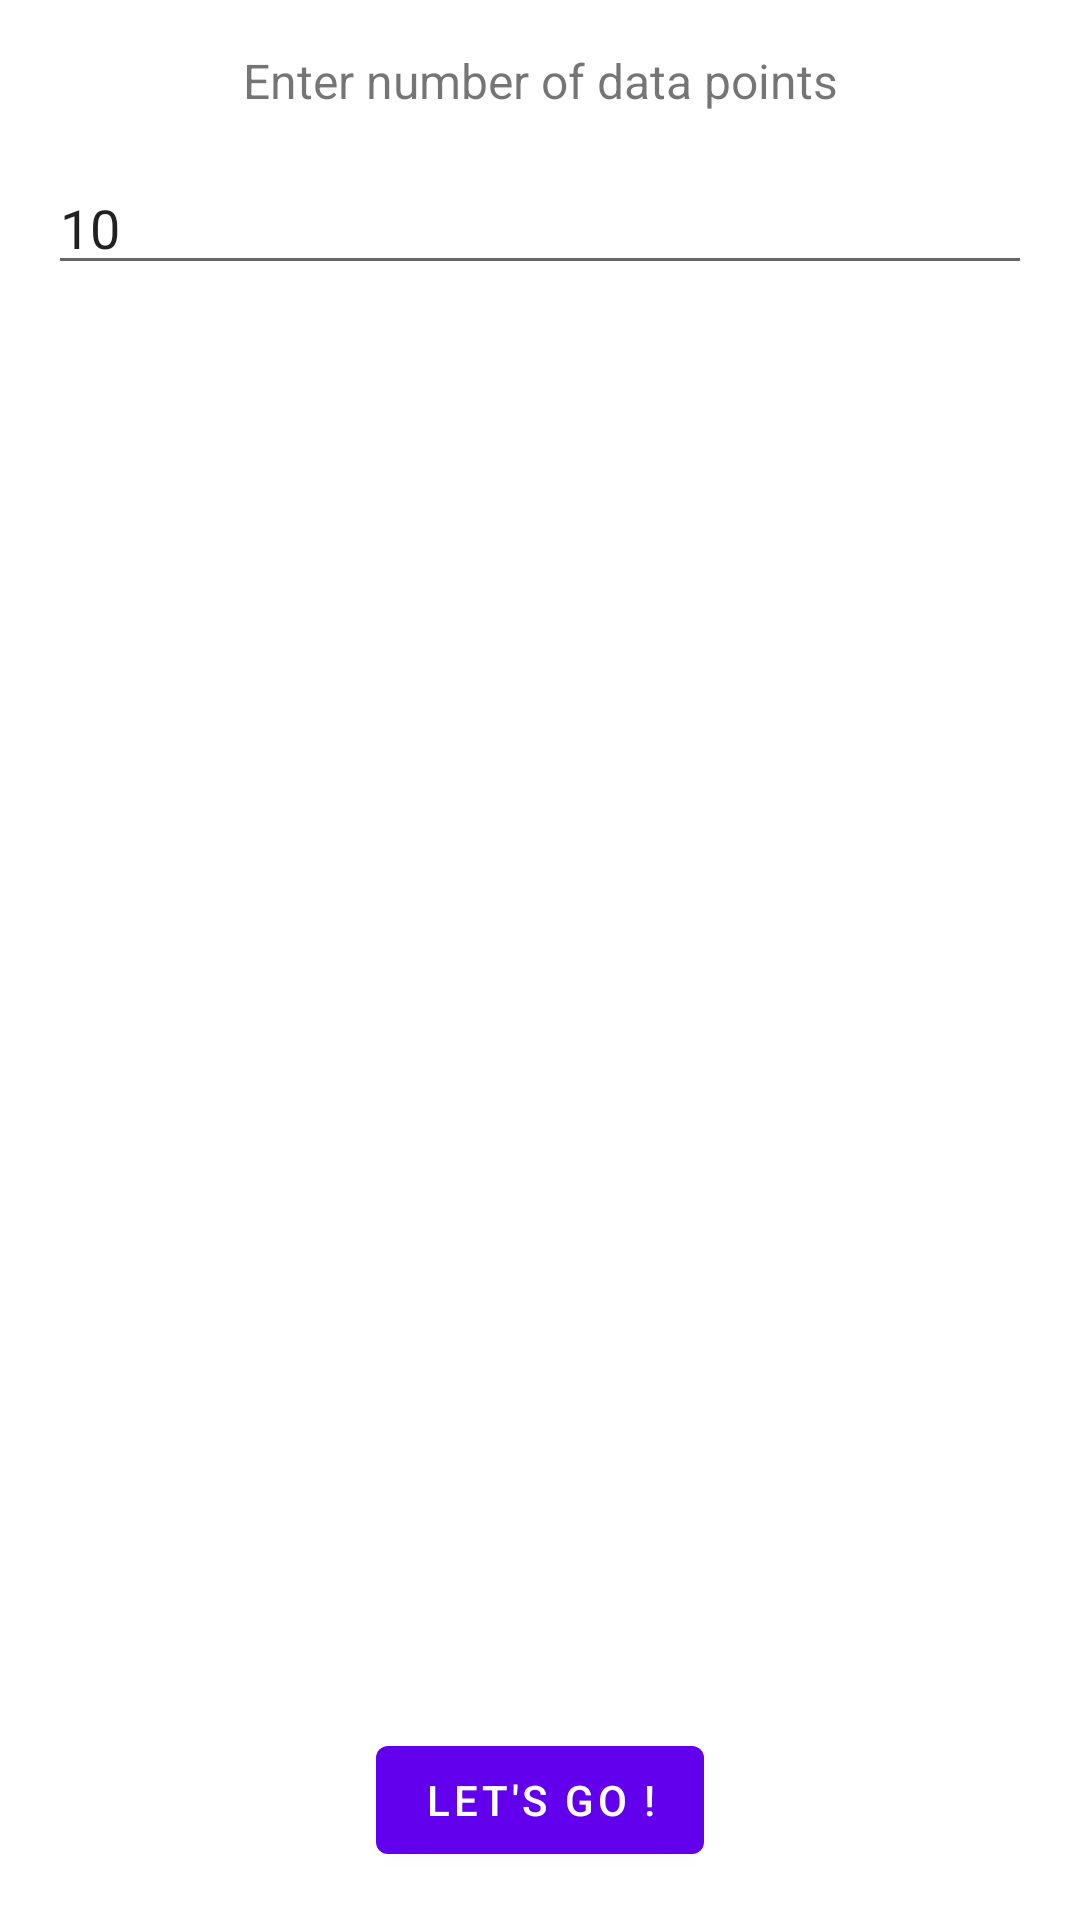

This screen was rendered from an Android layout file. Write that file and the resources it references.
<!-- AndroidManifest.xml: application theme Theme.Challenge -->
<!-- res/layout/fragment_first.xml -->
<?xml version="1.0" encoding="utf-8"?>
<androidx.constraintlayout.widget.ConstraintLayout xmlns:android="http://schemas.android.com/apk/res/android"
    xmlns:app="http://schemas.android.com/apk/res-auto"
    xmlns:tools="http://schemas.android.com/tools"
    android:layout_width="match_parent"
    android:layout_height="match_parent"
    tools:context=".FirstFragment"
    android:padding="16dp">

    <TextView
        android:id="@+id/description"
        android:layout_width="wrap_content"
        android:layout_height="wrap_content"
        android:text="@string/description"
        android:textSize="16sp"
        app:layout_constraintBottom_toTopOf="@id/count"
        app:layout_constraintEnd_toEndOf="parent"
        app:layout_constraintStart_toStartOf="parent"
        app:layout_constraintTop_toTopOf="parent" />

    <EditText
        android:id="@+id/count"
        android:layout_width="match_parent"
        android:layout_height="wrap_content"
        app:layout_constraintTop_toBottomOf="@id/description"
        app:layout_constraintEnd_toEndOf="parent"
        app:layout_constraintStart_toStartOf="parent"
        android:text="10"
        android:layout_marginTop="16dp"
        android:inputType="number"
        />

    <ProgressBar
        android:id="@+id/progress"
        android:layout_width="wrap_content"
        android:layout_height="wrap_content"
        android:visibility="gone"
        android:layout_marginTop="16dp"
        app:layout_constraintBottom_toBottomOf="parent"
        app:layout_constraintLeft_toLeftOf="parent"
        app:layout_constraintRight_toRightOf="parent"
        app:layout_constraintTop_toTopOf="parent"
        />

    <TextView
        android:id="@+id/error"
        android:layout_width="wrap_content"
        android:layout_height="wrap_content"
        android:layout_marginTop="16dp"
        android:textColor="@color/error_color"
        android:text="@string/error_text"
        android:visibility="gone"
        app:layout_constraintEnd_toEndOf="parent"
        app:layout_constraintStart_toStartOf="parent"
        app:layout_constraintTop_toBottomOf="@id/count" />

    <Button
        android:id="@+id/go"
        android:layout_width="wrap_content"
        android:layout_height="wrap_content"
        android:text="@string/go"
        app:layout_constraintBottom_toBottomOf="parent"
        app:layout_constraintEnd_toEndOf="parent"
        app:layout_constraintStart_toStartOf="parent" />
</androidx.constraintlayout.widget.ConstraintLayout>
<!-- resources referenced by this layout -->
<resources>
  <color name="error_color">#ff0000</color>
  <string name="description">Enter number of data points</string>
  <string name="error_text">Something went wrong !</string>
  <string name="go">Let\'s go !</string>
  <style name="Theme.Challenge" parent="Theme.MaterialComponents.DayNight.DarkActionBar">
          
          <item name="colorPrimary">@color/purple_500</item>
          <item name="colorPrimaryVariant">@color/purple_700</item>
          <item name="colorOnPrimary">@color/white</item>
          
          <item name="colorSecondary">@color/teal_200</item>
          <item name="colorSecondaryVariant">@color/teal_700</item>
          <item name="colorOnSecondary">@color/black</item>
          
          <item name="android:statusBarColor">?attr/colorPrimaryVariant</item>
          
      </style>
  <color name="purple_500">#FF6200EE</color>
  <color name="purple_700">#FF3700B3</color>
  <color name="white">#FFFFFFFF</color>
  <color name="teal_200">#FF03DAC5</color>
  <color name="teal_700">#FF018786</color>
  <color name="black">#FF000000</color>
</resources>
